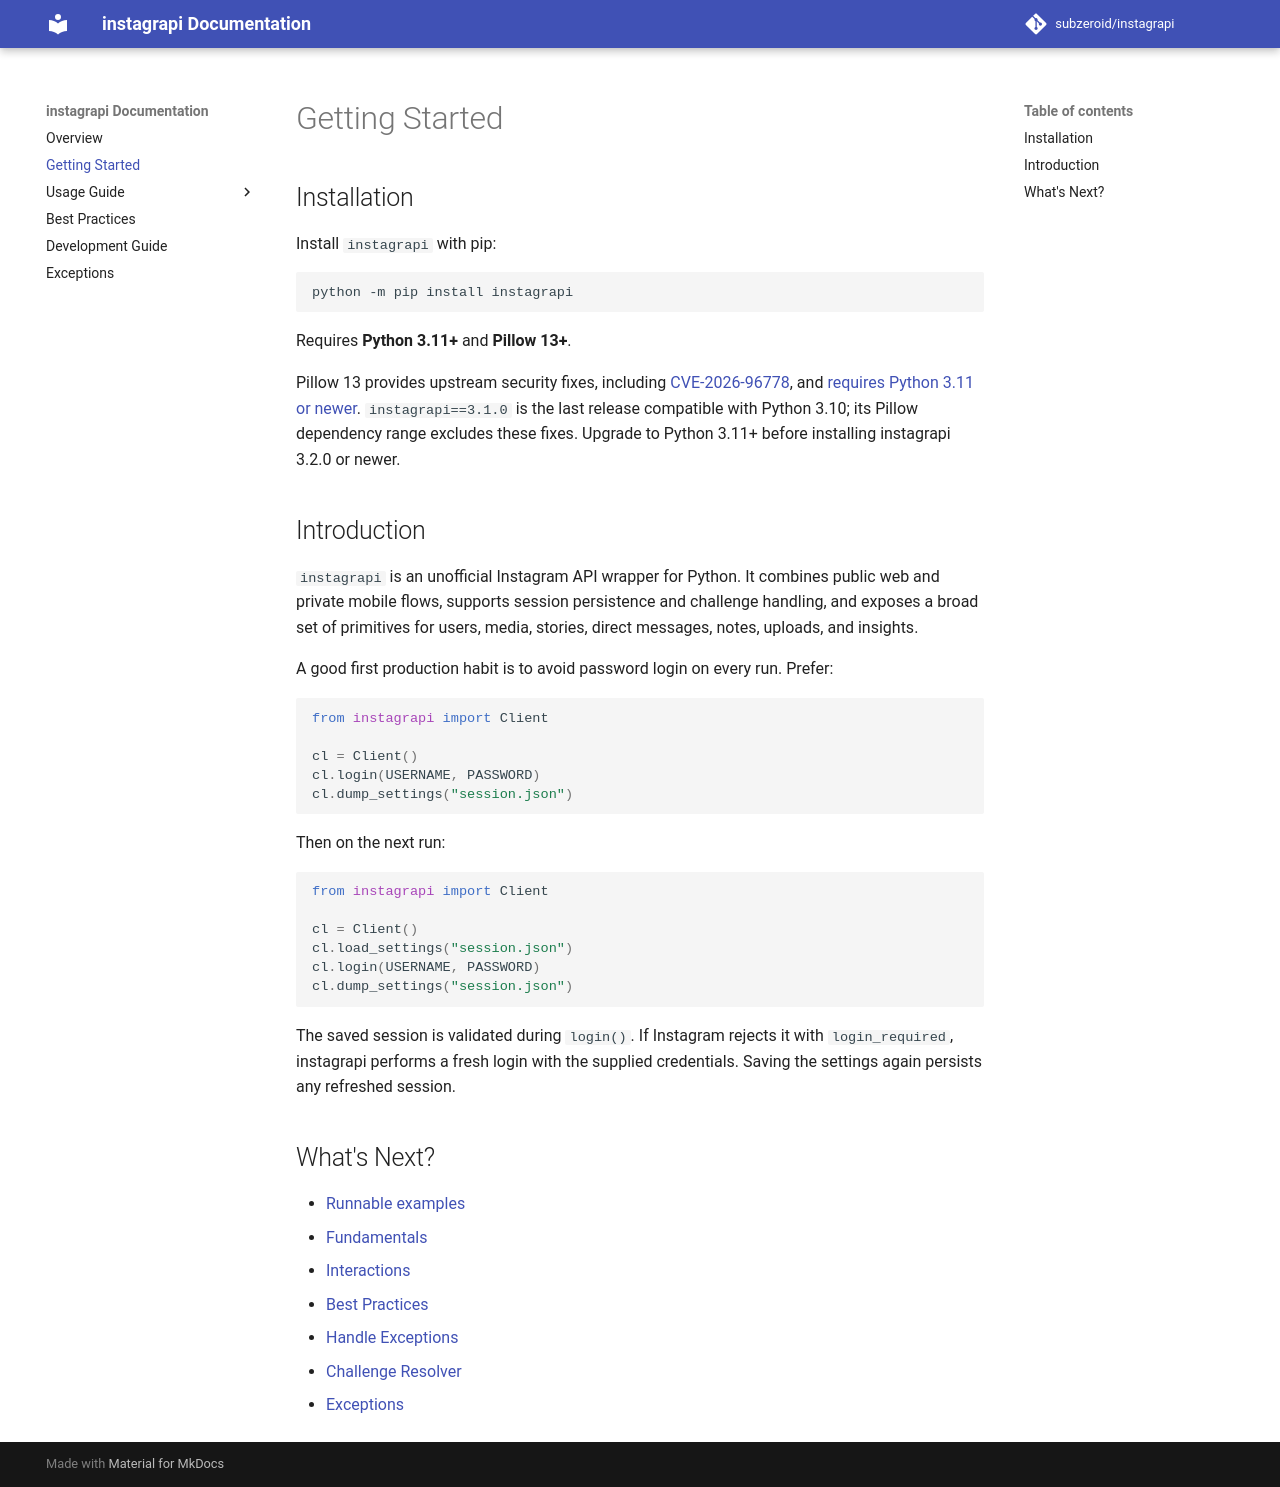

repository: bvolpato/instagrapi · page: dev/getting-started/index.html · generator: mkdocs

# Getting Started

## Installation

Install `instagrapi` with pip:

```bash
python -m pip install instagrapi
```

Requires **Python 3.11+** and **Pillow 13+**.

Pillow 13 provides upstream security fixes, including [CVE-2026-96778](https://github.com/python-pillow/Pillow/security/advisories/GHSA-g7cr-3p24-7wf7), and [requires Python 3.11 or newer](https://pypi.org/project/pillow/13.0.0/). `instagrapi==3.1.0` is the last release compatible with Python 3.10; its Pillow dependency range excludes these fixes. Upgrade to Python 3.11+ before installing instagrapi 3.2.0 or newer.

## Introduction

`instagrapi` is an unofficial Instagram API wrapper for Python. It combines public web and private mobile flows, supports session persistence and challenge handling, and exposes a broad set of primitives for users, media, stories, direct messages, notes, uploads, and insights.

A good first production habit is to avoid password login on every run. Prefer:

```python
from instagrapi import Client

cl = Client()
cl.login(USERNAME, PASSWORD)
cl.dump_settings("session.json")
```

Then on the next run:

```python
from instagrapi import Client

cl = Client()
cl.load_settings("session.json")
cl.login(USERNAME, PASSWORD)
cl.dump_settings("session.json")
```

The saved session is validated during `login()`. If Instagram rejects it with
`login_required`, instagrapi performs a fresh login with the supplied
credentials. Saving the settings again persists any refreshed session.

## What's Next?

* [Runnable examples](usage-guide/examples.md)
* [Fundamentals](usage-guide/fundamentals.md)
* [Interactions](usage-guide/interactions.md)
* [Best Practices](usage-guide/best-practices.md)
* [Handle Exceptions](usage-guide/handle_exception.md)
* [Challenge Resolver](usage-guide/challenge_resolver.md)
* [Exceptions](exceptions.md)

[docs-main]: index.md
